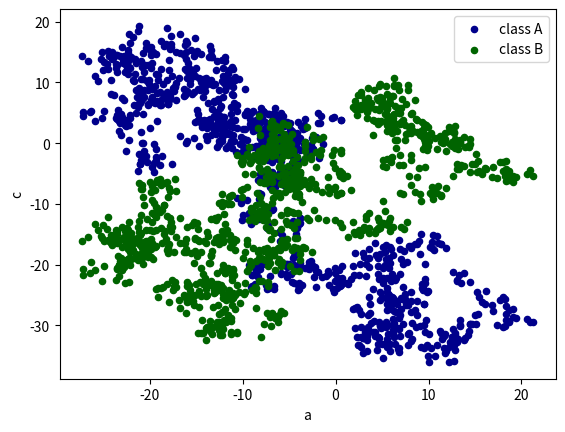

The script that saved this image:
# -*- coding: utf-8 -*-
import numpy as np
import matplotlib.pyplot as plt
import pandas as pd

data = pd.Series(np.random.randn(1000), index=np.arange(1000))
data = data.cumsum()
# data.plot()
# plt.show()
# plt.clf()

data = pd.DataFrame(np.random.randn(1000, 4), index=np.arange(1000),
                    columns=['a', 'b', 'c', 'd'])

data = data.cumsum()
# 折线图
#data.plot()

# 散点图
ax = data.plot.scatter("a", "b", color="DarkBlue", label="class A")
data.plot.scatter("a", "c", color="DarkGreen", label="class B", ax=ax)
plt.show()

